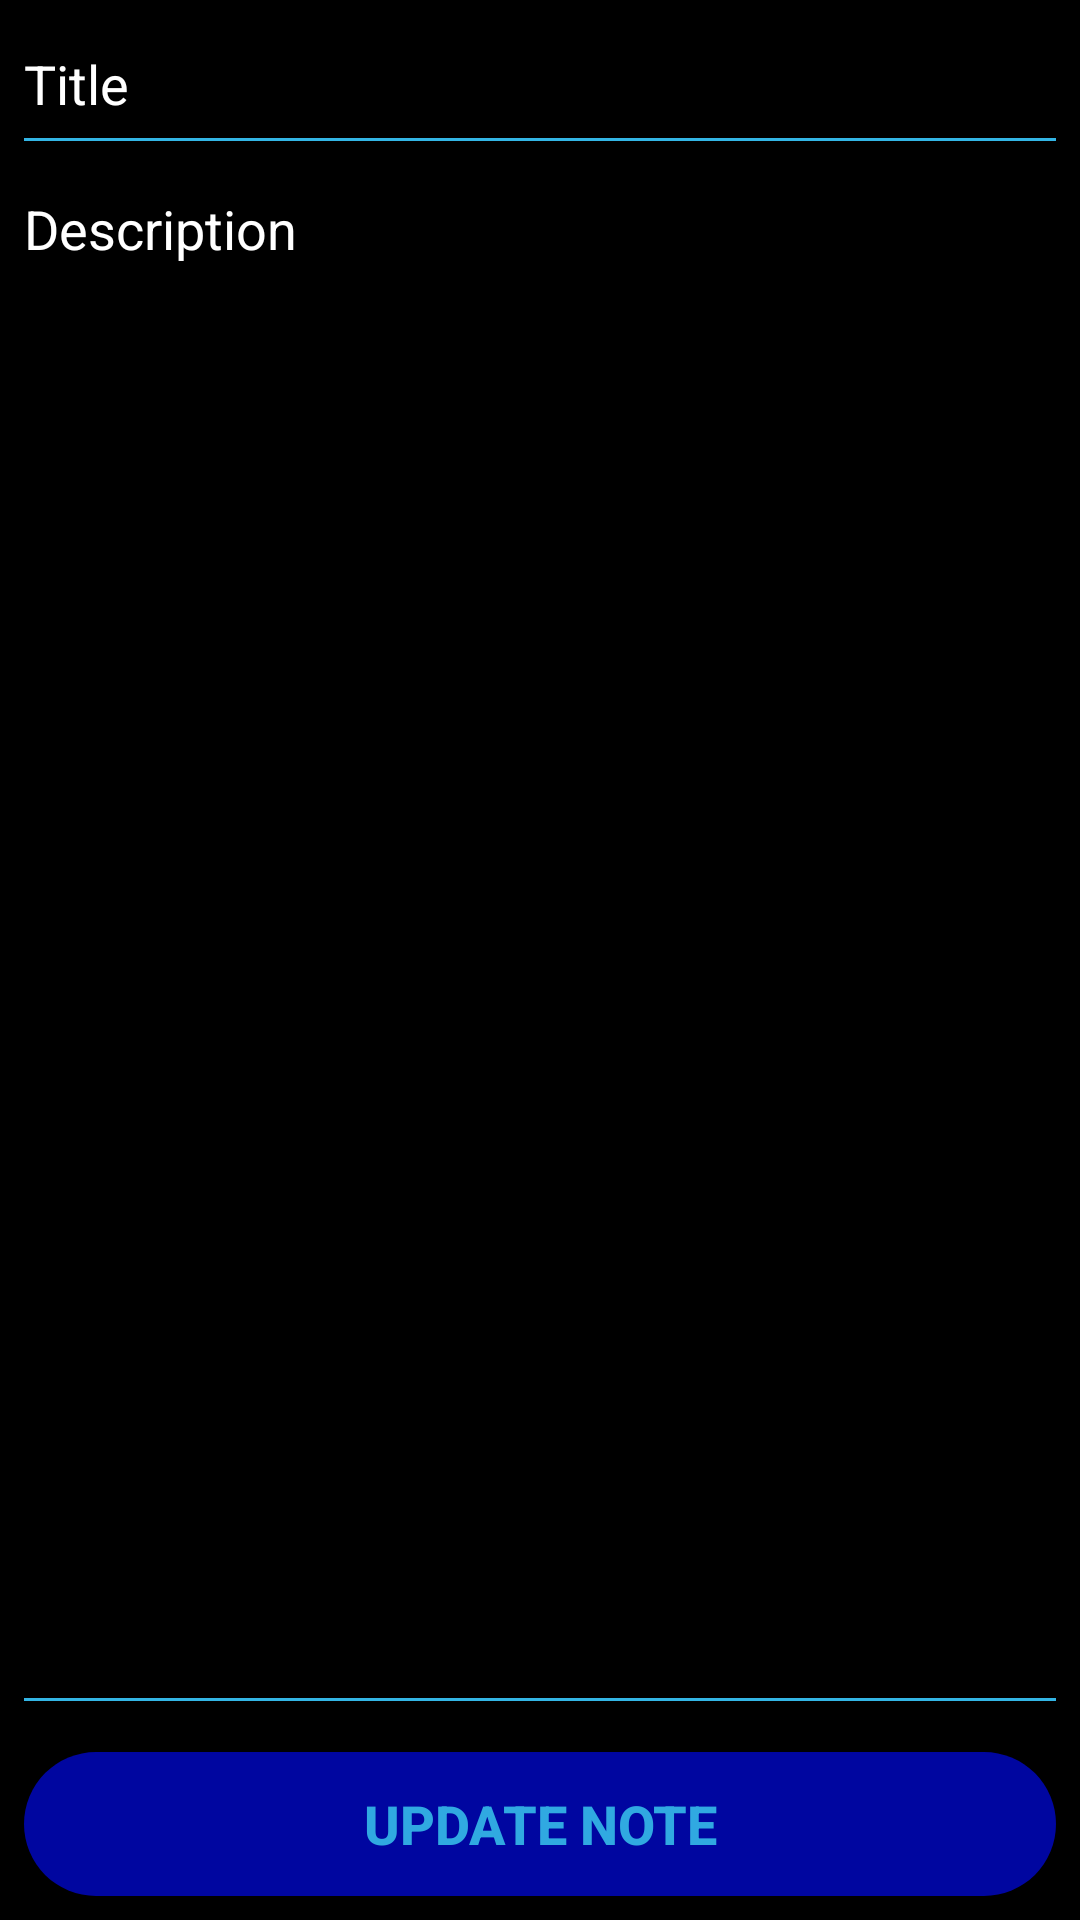

This screen was rendered from an Android layout file. Write that file and the resources it references.
<!-- AndroidManifest.xml: application theme LightTheme -->
<!-- res/layout/activity_update_notes.xml -->
<?xml version="1.0" encoding="utf-8"?>
<RelativeLayout xmlns:android="http://schemas.android.com/apk/res/android"
    xmlns:app="http://schemas.android.com/apk/res-auto"
    xmlns:tools="http://schemas.android.com/tools"
    android:layout_width="match_parent"
    android:layout_height="match_parent"
    android:theme="@style/quicknotes"
    android:background="@color/black"
    tools:context="com.moradi.quicknotes.UpdateNotesActivity">


    <EditText
        android:layout_width="match_parent"
        android:layout_height="40dp"
        android:layout_margin="8dp"
        android:hint="Title"
        android:textColorHint="@color/white"
        android:id="@+id/title"
        android:background="@drawable/edittext_bottom_line"
        android:textColor="@color/white"/>

    <EditText
        android:id="@+id/description"
        android:layout_width="match_parent"
        android:layout_height="match_parent"
        android:layout_above="@+id/updateNote"
        android:layout_below="@id/title"
        android:background="@drawable/edittext_bottom_line"
        android:layout_marginStart="8dp"
        android:layout_marginTop="8dp"
        android:layout_marginEnd="8dp"
        android:layout_marginBottom="8dp"
        android:gravity="top|start"
        android:hint="@string/description"
        android:inputType="textMultiLine"
        android:textColor="@color/white"
        android:textColorHint="@color/white" />

    <Button
        android:id="@+id/updateNote"
        android:layout_width="match_parent"
        android:layout_height="wrap_content"
        android:layout_alignParentBottom="true"
        android:layout_marginStart="8dp"
        android:layout_marginTop="8dp"
        android:layout_marginEnd="8dp"
        android:layout_marginBottom="8dp"
        android:background="@drawable/custom_btn_bg"
        android:text="Update Note"
        android:textColor="@color/lightblue"
        android:textSize="18sp"
        android:textStyle="bold" />

</RelativeLayout>
<!-- resources referenced by this layout -->
<resources>
  <color name="black">#FF000000</color>
  <color name="lightblue">#ee33B5E5</color>
  <color name="white">#FFFFFFFF</color>
  <!-- drawable custom_btn_bg (drawable-v24) -->
  <?xml version="1.0" encoding="utf-8"?>
  <shape xmlns:android="http://schemas.android.com/apk/res/android"
      android:shape="rectangle"
      android:tint="@color/darkblue"
      >
  
      <solid android:color="@color/darkblue"/>
      <corners android:radius="100dp"/>
  
  
  
  </shape>
  <!-- drawable edittext_bottom_line (drawable) -->
  <?xml version="1.0" encoding="utf-8"?>
  <layer-list xmlns:android="http://schemas.android.com/apk/res/android" >
  
      <item android:bottom="1dp"
          android:left="-2dp"
          android:right="-2dp"
          android:top="-2dp">
          <shape android:shape="rectangle" >
              <stroke
                  android:width="0.9dp"
                  android:color="@android:color/holo_blue_light" />
          </shape>
      </item>
  
  </layer-list>
  <string name="description">Description</string>
  <style name="quicknotes" parent="Theme.MaterialComponents.DayNight.DarkActionBar" />
  <style name="LightTheme" parent="Theme.QuickNotes">
          <item name="android:windowNoTitle">true</item>
          <item name="android:textColor">#000000</item>
          <item name="metaTextColor">#ffffff</item>
          <item name="bgColor">#ffffff</item>
      </style>
  <color name="darkblue">#0006a0</color>
  <style name="Theme.QuickNotes" parent="Theme.MaterialComponents.DayNight">
          
          <item name="android:windowNoTitle">true</item>
          <item name="colorPrimary">@color/AppTitle</item>
          <item name="colorPrimaryVariant">@color/darkblue</item>
          <item name="colorOnPrimary">@color/white</item>
          
          <item name="colorSecondary">@color/teal_200</item>
          <item name="colorSecondaryVariant">@color/teal_700</item>
          <item name="colorOnSecondary">@color/black</item>
          
          <item name="android:statusBarColor" tools:targetApi="l">?attr/colorPrimaryVariant</item>
          
      </style>
  <color name="AppTitle">#3e3af0</color>
  <color name="teal_200">#FF03DAC5</color>
  <color name="teal_700">#FF018786</color>
</resources>
